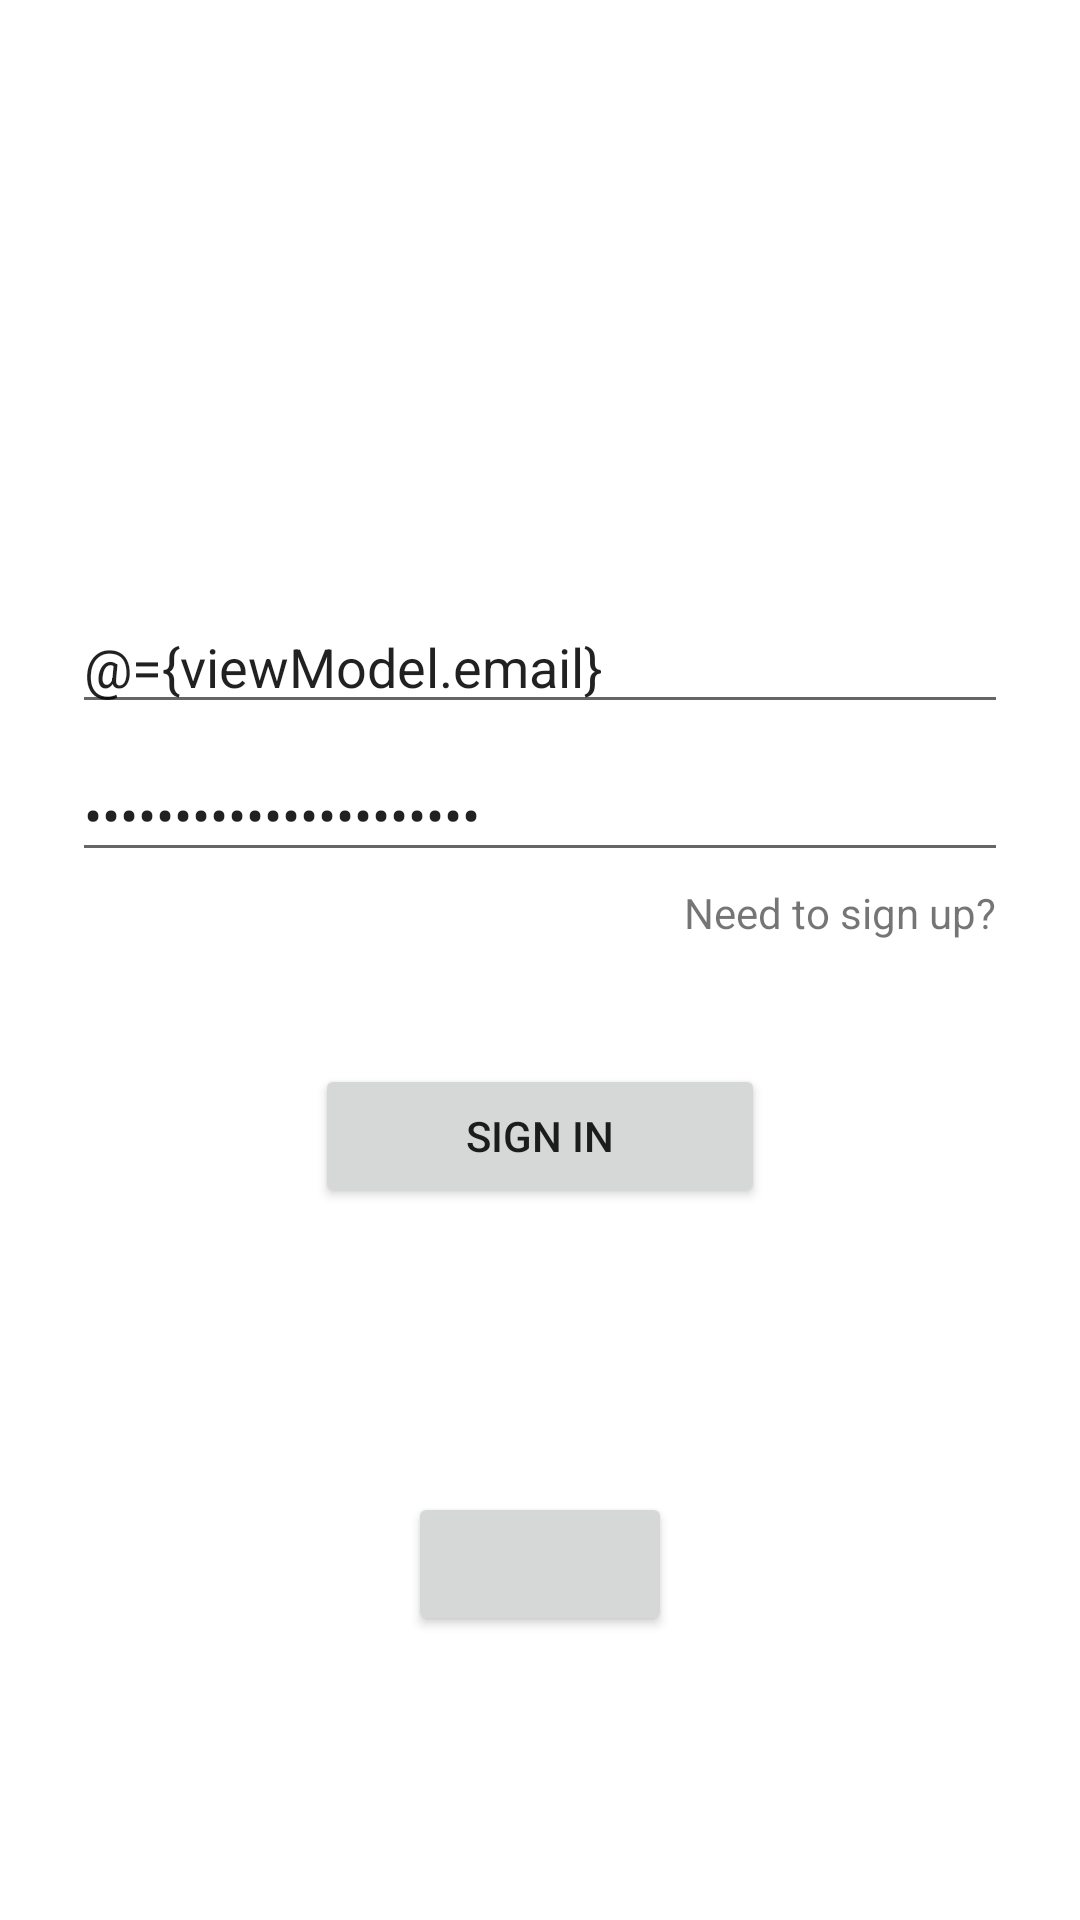

This screen was rendered from an Android layout file. Write that file and the resources it references.
<!-- AndroidManifest.xml: application theme Theme.NavigationBar -->
<!-- res/layout/fragment_sign_in.xml -->
<?xml version="1.0" encoding="utf-8"?>
<layout xmlns:android="http://schemas.android.com/apk/res/android"
    xmlns:app="http://schemas.android.com/apk/res-auto"
    xmlns:tools="http://schemas.android.com/tools"
    tools:context=".presentation.login.SignInFragment">

    <data>
        <import type="android.view.View" />
        <variable
            name="viewModel"
            type="home.bthayes1.navigationbar.presentation.login.LoginActivityViewModel"
            />
    </data>

    <androidx.constraintlayout.widget.ConstraintLayout
        android:id="@+id/container"
        android:layout_width="match_parent"
        android:layout_height="match_parent">

        <EditText
            android:id="@+id/etNewUsername"
            android:layout_width="0dp"
            android:layout_height="wrap_content"
            android:layout_marginStart="24dp"
            android:layout_marginTop="200dp"
            android:layout_marginEnd="24dp"
            android:hint="@string/prompt_email"
            android:inputType="textEmailAddress"
            android:selectAllOnFocus="true"
            android:text="@={viewModel.email}"
            app:layout_constraintEnd_toEndOf="parent"
            app:layout_constraintStart_toStartOf="parent"
            app:layout_constraintTop_toTopOf="parent"
            android:importantForAutofill="no" />

        <EditText
            android:id="@+id/etPassword"
            android:layout_width="0dp"
            android:layout_height="wrap_content"
            android:layout_marginStart="24dp"
            android:layout_marginTop="8dp"
            android:layout_marginEnd="24dp"
            android:hint="@string/prompt_password"
            android:imeActionLabel="@string/action_sign_in_short"
            android:imeOptions="actionDone"
            android:inputType="textPassword"
            android:selectAllOnFocus="true"
            android:text="@={viewModel.password}"
            app:layout_constraintEnd_toEndOf="parent"
            app:layout_constraintStart_toStartOf="parent"
            app:layout_constraintTop_toBottomOf="@+id/etNewUsername"
            android:importantForAutofill="no" />

        <Button
            android:id="@+id/btnSignin"
            android:layout_width="150dp"
            android:layout_height="wrap_content"
            android:layout_gravity="start"
            android:layout_marginTop="64dp"
            android:text="@string/action_sign_in"
            app:layout_constraintEnd_toEndOf="parent"
            app:layout_constraintStart_toStartOf="parent"
            app:layout_constraintTop_toBottomOf="@+id/etPassword" />

        <ProgressBar
            android:id="@+id/loading"
            android:layout_width="wrap_content"
            android:layout_height="wrap_content"
            android:layout_gravity="center"
            android:layout_marginStart="32dp"
            android:layout_marginTop="64dp"
            android:layout_marginEnd="32dp"
            android:layout_marginBottom="64dp"
            android:visibility="gone"
            app:layout_constraintBottom_toBottomOf="parent"
            app:layout_constraintEnd_toEndOf="@+id/etPassword"
            app:layout_constraintStart_toStartOf="@+id/etPassword"
            app:layout_constraintTop_toTopOf="parent"
            app:layout_constraintVertical_bias="0.3" />

        <TextView
            android:id="@+id/tvSignUp"
            android:layout_width="wrap_content"
            android:layout_height="wrap_content"
            android:layout_marginTop="4dp"
            android:layout_marginEnd="4dp"
            android:clickable="true"
            android:focusable="true"
            android:text="@string/need_to_sign_up"
            app:layout_constraintEnd_toEndOf="@id/etPassword"
            app:layout_constraintTop_toBottomOf="@id/etPassword" />
        <Button
            android:layout_width="wrap_content"
            android:layout_height="wrap_content"
            app:layout_constraintStart_toStartOf="parent"
            app:layout_constraintBottom_toBottomOf="parent"
            app:layout_constraintTop_toBottomOf="@id/btnSignin"
            app:layout_constraintEnd_toEndOf="parent"
            android:onClick="@{()-> viewModel.signOut()}"/>
    </androidx.constraintlayout.widget.ConstraintLayout>
</layout>
<!-- resources referenced by this layout -->
<resources>
  <string name="action_sign_in">Sign in</string>
  <string name="action_sign_in_short">Sign in</string>
  <string name="need_to_sign_up">Need to sign up?</string>
  <string name="prompt_email">Email</string>
  <string name="prompt_password">Password</string>
  <style name="Theme.NavigationBar" parent="Theme.MaterialComponents.DayNight.DarkActionBar">
          
          <item name="colorPrimary">@color/purple_500</item>
          <item name="colorPrimaryVariant">@color/purple_700</item>
          <item name="colorOnPrimary">@color/white</item>
          
          <item name="colorSecondary">@color/teal_200</item>
          <item name="colorSecondaryVariant">@color/teal_700</item>
          <item name="colorOnSecondary">@color/black</item>
          
          <item name="android:statusBarColor" tools:targetApi="l">?attr/colorPrimaryVariant</item>
          
      </style>
  <!-- not gathered from this repository: default colours our renderer supplied (Android Studio template values) -->
  <color name="purple_500">#FF6200EE</color>
  <color name="purple_700">#FF3700B3</color>
  <color name="teal_200">#FF03DAC5</color>
  <color name="teal_700">#FF018786</color>
  <color name="black">#FF000000</color>
  <color name="white">#FFFFFFFF</color>
</resources>
